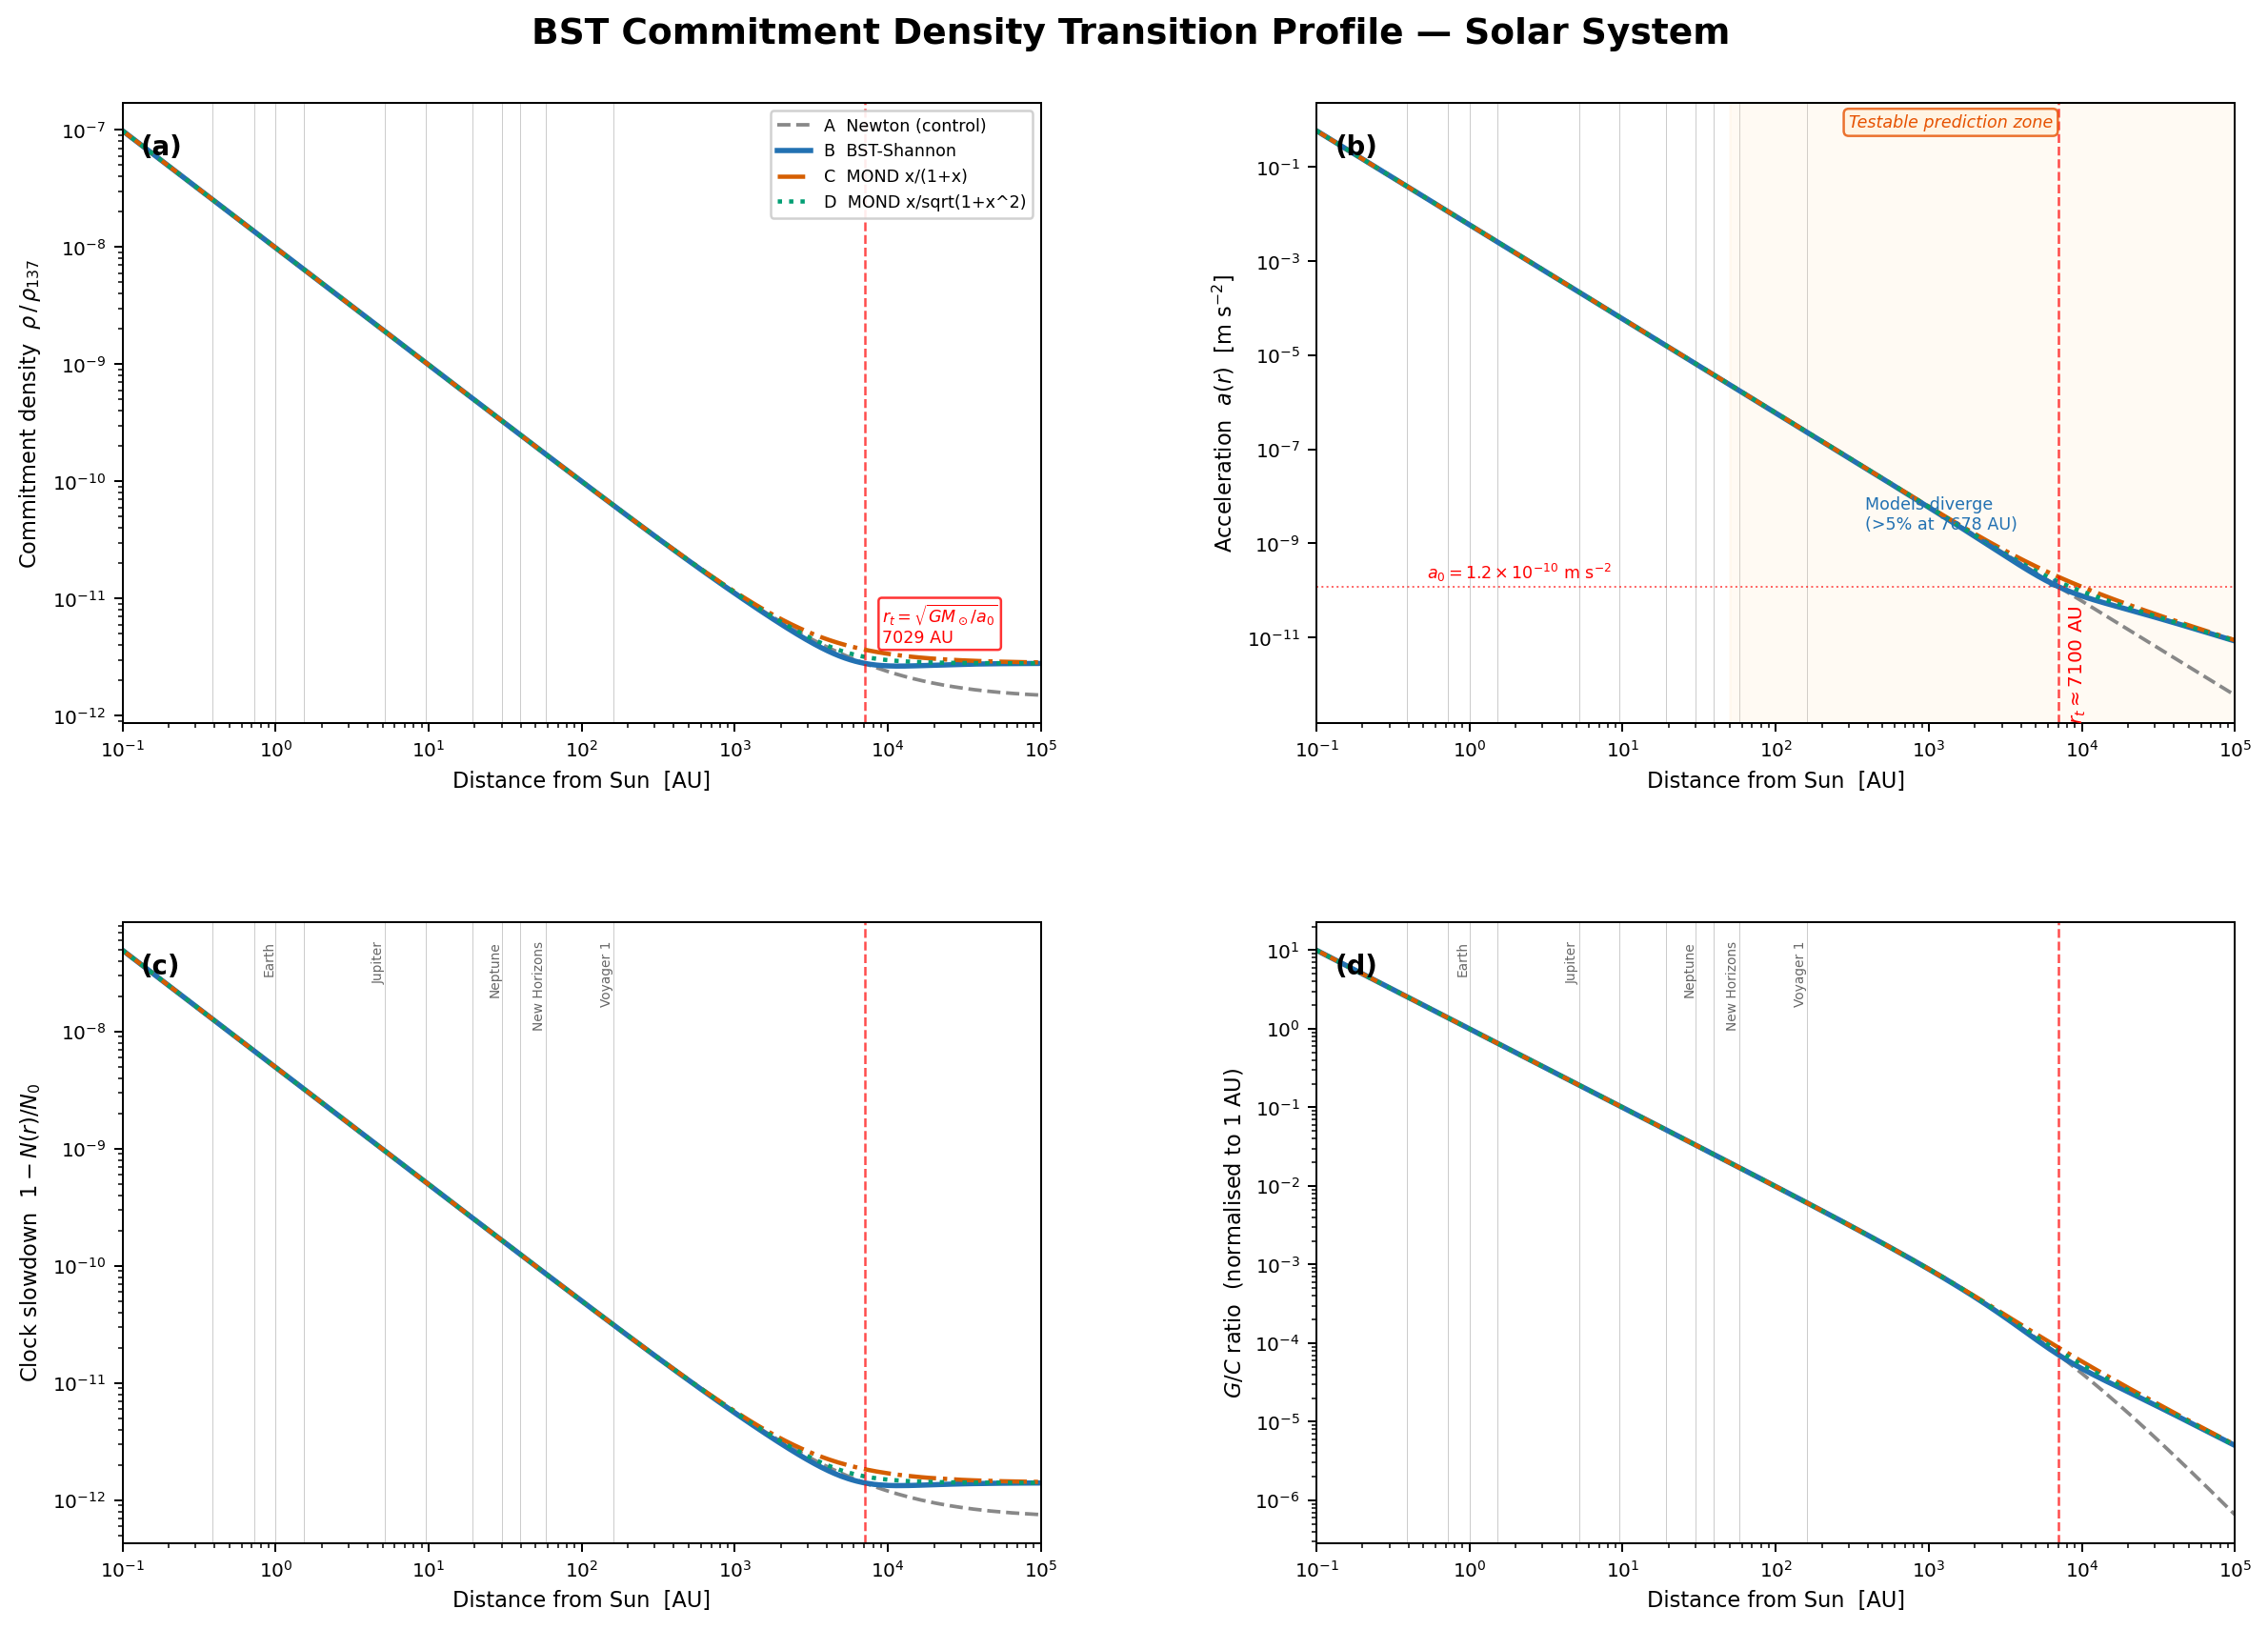

Recreate this plot in Python.
#!/usr/bin/env python3
"""
BST Commitment Density Transition Profile — Solar System
=========================================================

Computes and plots the transition from gravitational commitment density
(near the Sun) to cosmological channel noise (far from the Sun) across
four interpolation models:

  A  Simple addition (no MOND — control)
  B  Shannon / Wiener filter (BST-Shannon)
  C  Simple MOND interpolation  mu(x) = x/(1+x)
  D  Standard MOND interpolation mu(x) = x/sqrt(1+x^2)

Four panels (2x2):
  1  Commitment density  rho(r)/rho_137  vs r
  2  Acceleration a(r)   vs r
  3  Clock rate N(r)/N_0 vs r
  4  G/C ratio           vs r

Casey Koons — Bubble Spacetime Theory, March 2026
"""

import numpy as np
import matplotlib
matplotlib.use("Agg")
import matplotlib.pyplot as plt
from matplotlib.ticker import LogLocator, NullFormatter

# ── Physical constants ──────────────────────────────────────────────
GM_sun = 1.327e20        # m^3 s^-2
a0     = 1.2e-10         # m s^-2   (MOND critical acceleration)
c      = 3.0e8           # m s^-1
AU     = 1.496e11        # m

# Transition radius
r_t = np.sqrt(GM_sun / a0)                     # metres
r_t_AU = r_t / AU                              # ~ 7100 AU

# Channel-noise background commitment density (normalised to rho_137 = 1)
rho_inf = a0 * r_t / c**2                      # dimensionless rho_inf / rho_137

# ── Radial grid (log-spaced, 0.1 AU to 100 000 AU) ─────────────────
r_AU  = np.logspace(np.log10(0.1), np.log10(1e5), 4000)
r     = r_AU * AU                               # metres

# ── Newtonian quantities ────────────────────────────────────────────
phi_N  = GM_sun / (r * c**2)                    # dimensionless potential / c^2
a_N    = GM_sun / r**2                           # m s^-2

# Gravitational commitment density: rho_grav / rho_137
rho_grav = phi_N                                # proportional to GM/(rc^2)

# ── Model A — Simple addition (no MOND) ────────────────────────────
rho_A = rho_grav + rho_inf
a_A   = a_N.copy()                              # accelerometer sees only grad(rho_grav)

# ── Model B — Shannon / Wiener filter (BST-Shannon) ────────────────
#   a_eff = a_N^2/(a_N + a0) + sqrt(a_N * a0) * a0/(a_N + a0)
#   Limits: a_N >> a0 -> a_N ;  a_N << a0 -> sqrt(a_N * a0)
x_B   = a_N / a0
a_B   = (a_N**2 / (a_N + a0)) + (np.sqrt(a_N * a0) * a0 / (a_N + a0))
# Effective potential from integrating a_B outward (for density plot)
# rho_B = integral of a_B dr / c^2, computed via effective enhancement
rho_B = rho_grav * (a_B / a_N) + rho_inf

# ── Model C — Simple MOND: mu(x)=x/(1+x) ──────────────────────────
#   mu(a/a0) * a = a_N  =>  [a/(a0+a)] * a = a_N
#   a^2 = a_N*(a + a0)  =>  a^2 - a_N*a - a_N*a0 = 0
#   a = [a_N + sqrt(a_N^2 + 4*a_N*a0)] / 2
a_C   = 0.5 * (a_N + np.sqrt(a_N**2 + 4.0 * a_N * a0))
rho_C = rho_grav * (a_C / a_N) + rho_inf

# ── Model D — Standard MOND: mu(x) = x/sqrt(1+x^2) ────────────────
#   mu(a/a0)*a = a_N  =>  a^2/sqrt(a0^2+a^2) = a_N
#   a^4 = a_N^2*(a0^2 + a^2)  =>  a^4 - a_N^2*a^2 - a_N^2*a0^2 = 0
#   Let u = a^2:  u = [a_N^2 + sqrt(a_N^4 + 4*a_N^2*a0^2)] / 2
u_D   = 0.5 * (a_N**2 + np.sqrt(a_N**4 + 4.0 * a_N**2 * a0**2))
a_D   = np.sqrt(u_D)
rho_D = rho_grav * (a_D / a_N) + rho_inf

# ── Clock rate: N(r)/N0 = sqrt(1 - rho/rho_137) ≈ 1 - rho/(2*rho_137)
# With rho_137 = 1 in our normalisation:
clock_A = np.sqrt(1.0 - np.clip(rho_A, 0, 0.999))
clock_B = np.sqrt(1.0 - np.clip(rho_B, 0, 0.999))
clock_C = np.sqrt(1.0 - np.clip(rho_C, 0, 0.999))
clock_D = np.sqrt(1.0 - np.clip(rho_D, 0, 0.999))

# ── G/C ratio (gravitational field / commitment rate) ───────────────
# Defined as a(r) / [c * (1 - N/N0)]  ~  a(r) / [c * rho/(2*rho_137)]
# This ratio is constant in pure Newton and deviates in MOND-like regimes.
eps = 1e-30
gc_A = a_A / (c * np.clip(1.0 - clock_A, eps, None))
gc_B = a_B / (c * np.clip(1.0 - clock_B, eps, None))
gc_C = a_C / (c * np.clip(1.0 - clock_C, eps, None))
gc_D = a_D / (c * np.clip(1.0 - clock_D, eps, None))

# Normalise G/C to the value at 1 AU for clearer comparison
idx_1AU = np.argmin(np.abs(r_AU - 1.0))
gc_A /= gc_A[idx_1AU]
gc_B /= gc_B[idx_1AU]
gc_C /= gc_C[idx_1AU]
gc_D /= gc_D[idx_1AU]

# ── Solar-system landmarks ──────────────────────────────────────────
landmarks = {
    "Mercury":       0.387,
    "Venus":         0.723,
    "Earth":         1.0,
    "Mars":          1.524,
    "Jupiter":       5.203,
    "Saturn":        9.537,
    "Uranus":       19.19,
    "Neptune":      30.07,
    "Pluto":        39.48,
    "New Horizons":  58.0,
    "Voyager 1":   160.0,
}

# ── Plotting ────────────────────────────────────────────────────────
model_styles = {
    "A  Newton (control)":   {"color": "#888888", "ls": "--", "lw": 1.5},
    "B  BST-Shannon":        {"color": "#2271B2", "ls": "-",  "lw": 2.2},
    "C  MOND x/(1+x)":      {"color": "#D55E00", "ls": "-.", "lw": 1.8},
    "D  MOND x/sqrt(1+x^2)":{"color": "#009E73", "ls": ":",  "lw": 1.8},
}

fig, axes = plt.subplots(2, 2, figsize=(14, 10), dpi=180)
fig.subplots_adjust(hspace=0.32, wspace=0.30, left=0.08, right=0.96,
                    top=0.92, bottom=0.08)
fig.suptitle("BST Commitment Density Transition Profile — Solar System",
             fontsize=15, fontweight="bold", y=0.97)

# Clock slowdown: 1 - N/N0 = 1 - sqrt(1-rho) ≈ rho/2  (more informative than N/N0)
slow_A = 1.0 - clock_A
slow_B = 1.0 - clock_B
slow_C = 1.0 - clock_C
slow_D = 1.0 - clock_D

data_map = {
    0: {"ylabel": r"Commitment density  $\rho\,/\,\rho_{137}$",
        "data": [rho_A, rho_B, rho_C, rho_D]},
    1: {"ylabel": r"Acceleration  $a(r)$  [m s$^{-2}$]",
        "data": [a_A, a_B, a_C, a_D]},
    2: {"ylabel": r"Clock slowdown  $1 - N(r)/N_0$",
        "data": [slow_A, slow_B, slow_C, slow_D]},
    3: {"ylabel": r"$G/C$ ratio  (normalised to 1 AU)",
        "data": [gc_A, gc_B, gc_C, gc_D]},
}

panel_letters = ["(a)", "(b)", "(c)", "(d)"]

for idx, ax in enumerate(axes.flat):
    info  = data_map[idx]
    yvals = info["data"]

    for (label, sty), y in zip(model_styles.items(), yvals):
        ax.loglog(r_AU, y, label=label, **sty)

    # Transition radius
    ax.axvline(r_t_AU, color="red", ls="--", lw=1.0, alpha=0.7)
    # Label it once (top-right panel)
    if idx == 1:
        ax.text(r_t_AU * 1.15, ax.get_ylim()[0] if ax.get_ylim()[0] > 0 else 1e-16,
                r"$r_t \approx 7100$ AU", color="red", fontsize=8,
                va="bottom", rotation=90)

    # a0 reference line on acceleration panel
    if idx == 1:
        ax.axhline(a0, color="red", ls=":", lw=0.8, alpha=0.6)
        ax.text(0.12, a0 * 1.5, r"$a_0 = 1.2\times10^{-10}$ m s$^{-2}$",
                color="red", fontsize=7, transform=ax.get_yaxis_transform())

    # Planet / spacecraft markers
    for name, pos_AU in landmarks.items():
        ax.axvline(pos_AU, color="#CCCCCC", lw=0.4, zorder=0)

    # Labels for selected landmarks (only on bottom panels to avoid clutter)
    if idx >= 2:
        for name, pos_AU in landmarks.items():
            if name in ("Earth", "Jupiter", "Neptune", "Voyager 1", "New Horizons"):
                ylims = ax.get_ylim()
                ax.text(pos_AU, 0.97, name, fontsize=5.5, rotation=90,
                        ha="right", va="top", color="#666666",
                        transform=ax.get_xaxis_transform())

    ax.set_xlabel("Distance from Sun  [AU]", fontsize=9)
    ax.set_ylabel(info["ylabel"], fontsize=9)
    ax.set_xlim(0.1, 1e5)
    ax.tick_params(labelsize=8)
    ax.text(0.02, 0.95, panel_letters[idx], transform=ax.transAxes,
            fontsize=11, fontweight="bold", va="top")

    if idx == 0:
        ax.legend(fontsize=7, loc="upper right", framealpha=0.9)

# ── Divergence annotation on acceleration panel (idx=1) ─────────────
ax1 = axes.flat[1]
# Find where Model B deviates from Model A by >5%
ratio_BA = a_B / a_A
diverge_mask = ratio_BA > 1.05
if np.any(diverge_mask):
    r_div = r_AU[diverge_mask][0]
    ax1.annotate(f"Models diverge\n(>{5}% at {r_div:.0f} AU)",
                 xy=(r_div, a_N[diverge_mask][0]),
                 xytext=(r_div * 0.05, a_N[diverge_mask][0] * 20),
                 fontsize=7, color="#2271B2",
                 arrowprops=dict(arrowstyle="->", color="#2271B2", lw=1.0))

# ── Testable prediction zone shading on acceleration panel ──────────
ax1.axvspan(50, 1e5, color="#FFE0B2", alpha=0.15, zorder=0)
ax1.text(300, ax1.get_ylim()[1] * 0.3 if ax1.get_ylim()[1] > 0 else 1e-10,
         "Testable prediction zone",
         fontsize=7, color="#E65100", fontstyle="italic",
         bbox=dict(boxstyle="round,pad=0.3", fc="#FFF3E0", ec="#E65100",
                   alpha=0.8))

# ── Add transition radius label to panel (a) ───────────────────────
ax0 = axes.flat[0]
ax0.text(r_t_AU * 1.3, rho_inf * 3,
         r"$r_t = \sqrt{GM_\odot / a_0}$" + f"\n{r_t_AU:.0f} AU",
         fontsize=7, color="red",
         bbox=dict(boxstyle="round,pad=0.2", fc="white", ec="red", alpha=0.8))

# ── Save ────────────────────────────────────────────────────────────
outpath = "/Users/cskoons/projects/github/BubbleSpacetimeTheory/notes/BST_TransitionProfile.png"
fig.savefig(outpath, bbox_inches="tight")
print(f"Saved: {outpath}")
print(f"\nTransition radius r_t = {r_t_AU:.1f} AU  ({r_t/1e3:.2e} km)")
print(f"rho_inf / rho_137    = {rho_inf:.4e}")
print(f"\nDivergence summary (acceleration, ratio to Newton):")
for label_tag, a_model in [("B (BST-Shannon)", a_B), ("C (MOND simple)", a_C),
                            ("D (MOND std)", a_D)]:
    ratio = a_model / a_A
    # Find where ratio exceeds 1.01 (1% deviation)
    mask_01 = ratio > 1.01
    mask_05 = ratio > 1.05
    mask_10 = ratio > 1.10
    r01 = r_AU[mask_01][0] if np.any(mask_01) else float("inf")
    r05 = r_AU[mask_05][0] if np.any(mask_05) else float("inf")
    r10 = r_AU[mask_10][0] if np.any(mask_10) else float("inf")
    print(f"  {label_tag:25s}  >1%: {r01:8.0f} AU   >5%: {r05:8.0f} AU   >10%: {r10:8.0f} AU")
